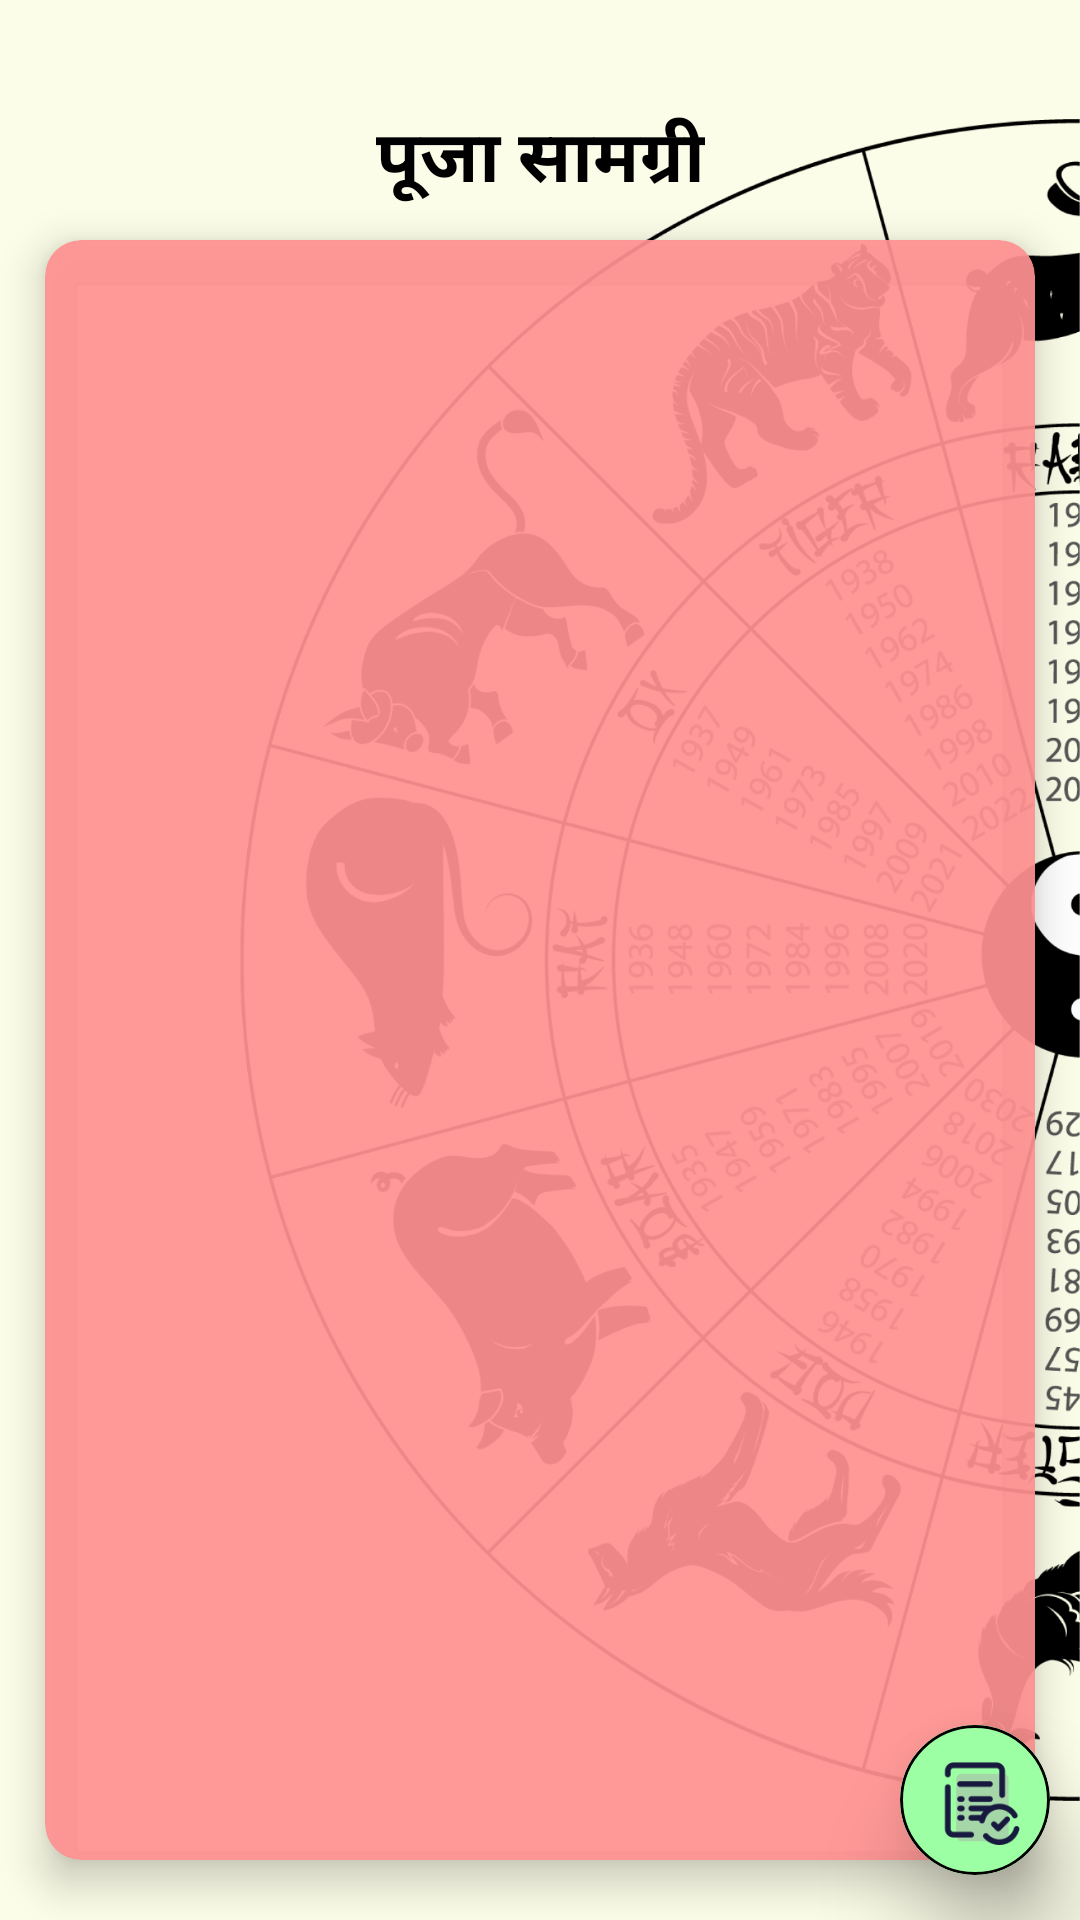

Layout XML and referenced resources for this Android screen:
<!-- AndroidManifest.xml: application theme Theme.GanpatiApp -->
<!-- res/layout/puja_list_view.xml -->
<?xml version="1.0" encoding="utf-8"?>
<androidx.constraintlayout.widget.ConstraintLayout xmlns:android="http://schemas.android.com/apk/res/android"
    xmlns:app="http://schemas.android.com/apk/res-auto"
    xmlns:tools="http://schemas.android.com/tools"
    android:layout_width="match_parent"
    android:layout_height="match_parent"
    android:background="#FCFDE8"
    tools:context=".activities.puja_list_view">

    <ImageView
        android:layout_width="match_parent"
        android:layout_height="wrap_content"
        android:layout_marginStart="80dp"
        android:layout_marginTop="10dp"
        android:layout_marginBottom="10dp"
        android:src="@drawable/background_chakra"
        app:layout_constraintBottom_toBottomOf="parent"
        app:layout_constraintStart_toStartOf="parent"
        app:layout_constraintTop_toTopOf="parent" />

    <TextView
        android:id="@+id/textView29"
        android:layout_width="wrap_content"
        android:layout_height="wrap_content"
        android:layout_marginTop="35dp"
        android:fontFamily="@font/tillana_medium"
        android:text="पूजा सामग्री"
        android:textColor="@color/black"
        android:textSize="24sp"
        android:textStyle="bold"
        app:layout_constraintEnd_toEndOf="parent"
        app:layout_constraintStart_toStartOf="parent"
        app:layout_constraintTop_toTopOf="parent" />

    <androidx.cardview.widget.CardView
        android:layout_width="match_parent"
        android:layout_height="match_parent"
        android:layout_marginStart="15dp"
        android:layout_marginTop="80dp"
        android:layout_marginEnd="15dp"
        android:layout_marginBottom="20dp"
        app:cardCornerRadius="12sp"
        app:cardElevation="8sp"
        app:cardBackgroundColor="#EDFF9292"
        app:layout_constraintBottom_toBottomOf="parent"
        app:layout_constraintEnd_toEndOf="parent"
        app:layout_constraintStart_toStartOf="parent"
        app:layout_constraintTop_toTopOf="parent">

        <androidx.constraintlayout.widget.ConstraintLayout
            android:layout_width="match_parent"
            android:layout_height="match_parent">

            <androidx.recyclerview.widget.RecyclerView
                android:id="@+id/puja_view_recycler_view"
                android:layout_width="match_parent"
                android:layout_height="match_parent"
                android:layout_marginHorizontal="15dp"
                android:layout_marginTop="20dp"
                android:layout_marginBottom="20dp"
                android:orientation="vertical"
                app:layout_constraintBottom_toBottomOf="parent"
                app:layout_constraintEnd_toEndOf="parent"
                app:layout_constraintHorizontal_bias="0.5"
                app:layout_constraintStart_toStartOf="parent"
                app:layout_constraintTop_toTopOf="parent" />

        </androidx.constraintlayout.widget.ConstraintLayout>

    </androidx.cardview.widget.CardView>

    <com.google.android.material.card.MaterialCardView
        android:id="@+id/order"
        android:layout_width="50sp"
        android:layout_height="50sp"
        app:strokeColor="@color/black"
        android:layout_marginEnd="10dp"
        android:layout_marginBottom="15dp"
        app:cardCornerRadius="50sp"
        app:cardElevation="20sp"
        app:layout_constraintBottom_toBottomOf="parent"
        app:layout_constraintEnd_toEndOf="parent">

        <androidx.constraintlayout.widget.ConstraintLayout
            android:layout_width="match_parent"
            android:layout_height="match_parent"
            android:background="#9CFFA4">

            <ImageView
                android:layout_width="match_parent"
                android:layout_height="match_parent"
                android:layout_marginStart="10dp"
                android:layout_marginTop="10dp"
                android:layout_marginEnd="10dp"
                android:layout_marginBottom="10dp"
                android:src="@drawable/order_icon"
                app:layout_constraintBottom_toBottomOf="parent"
                app:layout_constraintEnd_toEndOf="parent"
                app:layout_constraintStart_toStartOf="parent"
                app:layout_constraintTop_toTopOf="parent" />

        </androidx.constraintlayout.widget.ConstraintLayout>

    </com.google.android.material.card.MaterialCardView>

</androidx.constraintlayout.widget.ConstraintLayout>
<!-- resources referenced by this layout -->
<resources>
  <!-- drawable background_chakra: png bitmap (drawable, 630569 bytes) -->
  <!-- drawable order_icon: png bitmap (drawable, 3028 bytes) -->
  <style name="Theme.GanpatiApp" parent="Base.Theme.GanpatiApp" />
  <style name="Base.Theme.GanpatiApp" parent="Theme.Material3.DayNight.NoActionBar">
          
          
      </style>
  <!-- not gathered from this repository: default colours our renderer supplied (Android Studio template values) -->
  <color name="black">#FF000000</color>
</resources>
